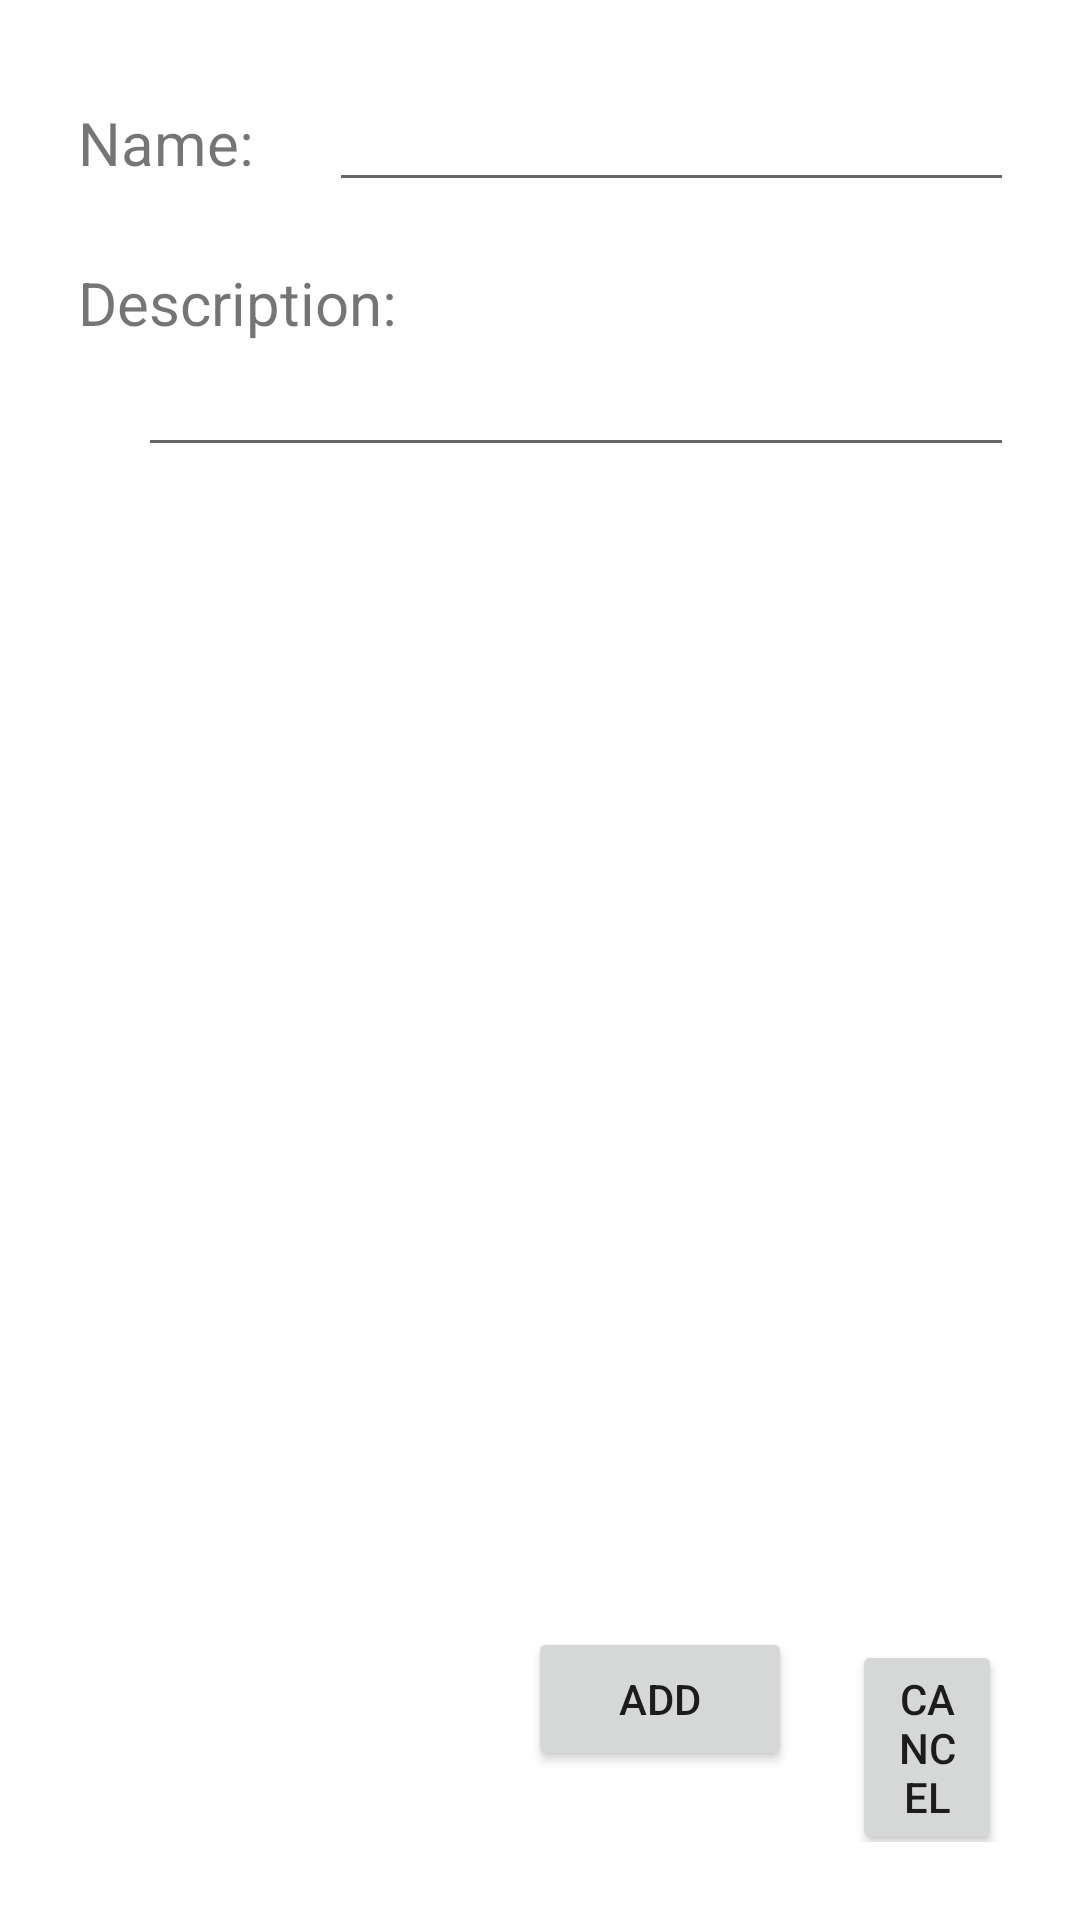

Here is an Android app screen rendered from its layout file. Give the layout XML and the strings, colors and styles it references.
<!-- AndroidManifest.xml: application theme Theme.MultiTracker -->
<!-- res/layout/create_template.xml -->
<?xml version="1.0" encoding="utf-8"?>
<androidx.constraintlayout.widget.ConstraintLayout xmlns:android="http://schemas.android.com/apk/res/android"
    android:layout_width="match_parent"
    android:layout_height="match_parent"
    android:padding="16dp"
    xmlns:app="http://schemas.android.com/apk/res-auto">

    <LinearLayout
        android:id="@+id/nameLinear"
        android:layout_width="match_parent"
        android:layout_height="wrap_content"
        android:orientation="horizontal"
        android:padding="10dp"
        app:layout_constraintStart_toStartOf="parent"
        app:layout_constraintTop_toTopOf="parent">

        <TextView
            android:layout_width="wrap_content"
            android:layout_height="wrap_content"
            android:text="Name: "
            android:textSize="20dp"/>

        <EditText
            android:id="@+id/templateName"
            android:layout_width="250dp"
            android:layout_height="wrap_content"
            android:layout_marginStart="20dp"
            android:inputType="text"/>
    </LinearLayout>

    <LinearLayout
        android:id="@+id/descriptionLinear"
        android:layout_width="match_parent"
        android:layout_height="wrap_content"
        android:orientation="vertical"
        android:padding="10dp"
        app:layout_constraintTop_toBottomOf="@id/nameLinear">

        <TextView
            android:layout_width="wrap_content"
            android:layout_height="wrap_content"
            android:text="Description: "
            android:textSize="20dp"/>

        <EditText
            android:id="@+id/templateDescription"
            android:layout_width="300dp"
            android:layout_height="wrap_content"
            android:layout_marginStart="20dp"/>
    </LinearLayout>

    <LinearLayout
        android:id="@+id/buttonsLinear"
        android:layout_width="match_parent"
        android:layout_height="wrap_content"
        android:orientation="horizontal"
        android:padding="10dp"
        app:layout_constraintBottom_toBottomOf="parent"
        app:layout_constraintEnd_toEndOf="parent"
        app:layout_constraintStart_toStartOf="parent">
        <Button
            android:id="@+id/addTemplate"
            android:layout_width="wrap_content"
            android:layout_height="wrap_content"
            android:text="Add"
            android:layout_marginStart="150dp"/>
        <Button
            android:id="@+id/cancelTemplate"
            android:layout_width="wrap_content"
            android:layout_height="wrap_content"
            android:text="Cancel"
            android:layout_marginStart="20dp"/>
    </LinearLayout>

</androidx.constraintlayout.widget.ConstraintLayout>
<!-- resources referenced by this layout -->
<resources>
  <style name="Theme.MultiTracker" parent="Theme.MaterialComponents.DayNight.DarkActionBar">
          
          <item name="colorPrimary">@color/purple_500</item>
          <item name="colorPrimaryVariant">@color/purple_700</item>
          <item name="colorOnPrimary">@color/white</item>
          
          <item name="colorSecondary">@color/teal_200</item>
          <item name="colorSecondaryVariant">@color/teal_700</item>
          <item name="colorOnSecondary">@color/black</item>
          
          <item name="android:statusBarColor">?attr/colorPrimaryVariant</item>
          
  
      </style>
  <color name="purple_500">#FF6200EE</color>
  <color name="purple_700">#FF3700B3</color>
  <color name="white">#FFFFFFFF</color>
  <color name="teal_200">#FF03DAC5</color>
  <color name="teal_700">#FF018786</color>
  <color name="black">#FF000000</color>
</resources>
